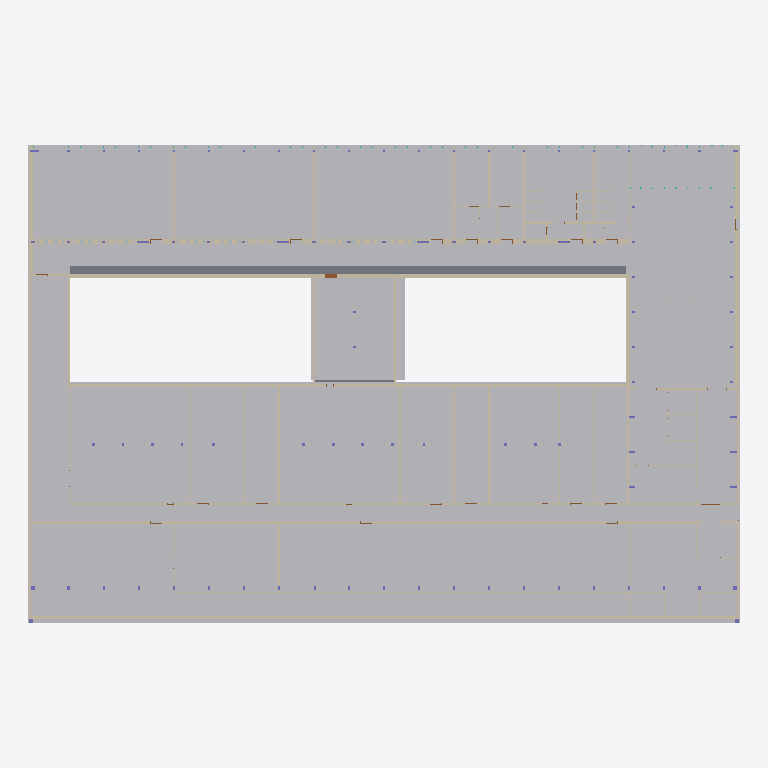
Plan cut of the same IFC building model at storey 'ES_Stue' (level 41.00 m, cut at 42.40 m), seen from above with north up, elements coloured by IFC class (only those large enough to see are counted): 55 walls (beige), 1 other element (light grey), 1 slab (grey), 1 curtain wall (teal), 1 door (brown). Cut surfaces are drawn darker.
Extent 64.9 m × 43.7 m × 11.7 m (x, y, z). Storeys (4): ES_Stue at 41.00 m; E1_1. sal at 44.67 m; E2_2. sal at 48.71 m; ET_TAG at 51.42 m. Elements (526): 211 IfcColumn, 148 IfcWall, 77 IfcDoor, 39 IfcWindow, 23 IfcFlowTerminal, 13 IfcCurtainWall, 7 IfcBuildingElementProxy, 3 IfcSlab, 2 IfcBeam, 2 IfcRoof, 1 IfcStair.

HEADER;
FILE_DESCRIPTION(('ViewDefinition [CoordinationView]','RevitIdentifiers [VersionGUID: affbbe9b-46d8-485a-b588-afb16111f2c1, NumberOfSaves: 332]','CoordinateReference [CoordinateBase: Shared Coordinates, ProjectSite: DTU]'),'2;1');
FILE_NAME('LLYN.B308.ifc','2025-01-17T22:00:52+01:00',(''),(''),'IfcOpenShell 0.8.0','Bonsai 0.8.0','');
FILE_SCHEMA(('IFC4X3'));
ENDSEC;
DATA;
#90=IFCPROJECT('0NWfDYUub6NQcklwmGKGH4',#18,'Project Number',$,$,'Project Name','DRIFT',(#85),#82);
#114=IFCSITE('0NWfDYUub6NQcklwmGKGH6',#18,'Default',$,$,#113,$,$,.ELEMENT.,(55,47,14,294128),(12,31,11,325302),0.0,$,$);
#95=IFCBUILDING('0NWfDYUub6NQcklwmGKGH5',#18,'',$,$,#93,$,'',.ELEMENT.,$,$,#94);
#99=IFCBUILDINGSTOREY('3uex$bhEf7efxiSAVHKSHy',#18,'ES_Stue',$,'Level:Elevation Base (Shared)',#98,$,'ES_Stue',.ELEMENT.,41000.0);
#103=IFCBUILDINGSTOREY('3ZF6NQE2rFeveujuF0fRjB',#18,'E1_1. sal',$,'Level:Elevation Base (Shared)',#102,$,'E1_1. sal',.ELEMENT.,44670.0);
#107=IFCBUILDINGSTOREY('282$7FxSPACu3DeBHb1QrU',#18,'E2_2. sal',$,'Level:Elevation Base (Shared)',#106,$,'E2_2. sal',.ELEMENT.,48710.0);
#111=IFCBUILDINGSTOREY('3QZVLZCj9D6uv_PT97nOot',#18,'ET_TAG',$,'Level:Elevation Base (Shared)',#110,$,'ET_TAG',.ELEMENT.,51420.0);
#173086=IFCBUILDINGELEMENTPROXY('2hwMpAygT3mBHGENnXvO4l',#18,'Mass 1:Mass 1:2331794',$,'Mass 1:Mass 1',#173085,#173082,'2331794',.NOTDEFINED.);
#140900=IFCSLAB('2ZH9j$2pb2LRP5BHPckd5B',#18,'Floor:EX_Heavy Weight_600mm:1940435',$,'Floor:EX_Heavy Weight_600mm',#140857,#140886,'1940435',.FLOOR.);
#142122=IFCWALL('3KATh1iFL6qR3m4_6sjS1H',#18,'Basic Wall:EX_Heavy Weight_200 mm:1970645',$,'Basic Wall:EX_Heavy Weight_200 mm',#142110,#142121,'1970645',.NOTDEFINED.);
#6631=IFCWALL('2sQqINw7j6D9KEPlKw6qjq',#18,'Basic Wall:IN_Light Weight_440mm:1808212',$,'Basic Wall:IN_Light Weight_440mm',#6619,#6630,'1808212',.NOTDEFINED.);
#5664=IFCWALL('2xflkD7IDEMgp51ZbDNOuz',#18,'Basic Wall:IN_Light Weight_240mm:1804777',$,'Basic Wall:IN_Light Weight_240mm',#5652,#5663,'1804777',.NOTDEFINED.);
#4386=IFCWALL('2xflkD7IDEMgp51ZbDNMcG',#18,'Basic Wall:IN_Light Weight_120mm:1797700',$,'Basic Wall:IN_Light Weight_120mm',#4374,#4385,'1797700',.NOTDEFINED.);
#3946=IFCWALL('2xflkD7IDEMgp51ZbDNMRi',#18,'Basic Wall:BA_Heavy Weight_Concrete_350mm:1794360',$,'Basic Wall:BA_Heavy Weight_Concrete_350mm',#3934,#3945,'1794360',.NOTDEFINED.);
#146505=IFCWALL('0GufpxaNf5e9yQF3BfglxL',#18,'Basic Wall:BA_Heavy Weight_Concrete_350mm:2017388',$,'Basic Wall:BA_Heavy Weight_Concrete_350mm',#146493,#146504,'2017388',.NOTDEFINED.);
#142157=IFCWALL('3KATh1iFL6qR3m4_6sjSBb',#18,'Basic Wall:EX_Heavy Weight_390mm:1971041',$,'Basic Wall:EX_Heavy Weight_390mm',#142145,#142156,'1971041',.NOTDEFINED.);
#5606=IFCWALL('2xflkD7IDEMgp51ZbDNO$6',#18,'Basic Wall:BA_Heavy Weight_Concrete_240mm:1804306',$,'Basic Wall:BA_Heavy Weight_Concrete_240mm',#5541,#5605,'1804306',.NOTDEFINED.);
#146412=IFCWALL('0GufpxaNf5e9yQF3Bfgl0y',#18,'Basic Wall:BA_Heavy Weight_Concrete_240mm:2016901',$,'Basic Wall:BA_Heavy Weight_Concrete_240mm',#146335,#146411,'2016901',.NOTDEFINED.);
#142063=IFCWALL('3KATh1iFL6qR3m4_6sjS2q',#18,'Basic Wall:EX_Heavy Weight_200 mm:1970480',$,'Basic Wall:EX_Heavy Weight_200 mm',#142051,#142062,'1970480',.NOTDEFINED.);
#173660=IFCWALL('2hYDyRHJj4fumHuM6WqZWp',#18,'Basic Wall:IN_Light Weight_120mm:2378275',$,'Basic Wall:IN_Light Weight_120mm',#173648,#173659,'2378275',.NOTDEFINED.);
#4005=IFCWALL('2xflkD7IDEMgp51ZbDNMMm',#18,'Basic Wall:BA_Heavy Weight_Concrete_350mm:1794660',$,'Basic Wall:BA_Heavy Weight_Concrete_350mm',#3993,#4004,'1794660',.NOTDEFINED.);
#142192=IFCWALL('3KATh1iFL6qR3m4_6sjSU9',#18,'Basic Wall:EX_Heavy Weight_200 mm:1971725',$,'Basic Wall:EX_Heavy Weight_200 mm',#142180,#142191,'1971725',.NOTDEFINED.);
#141993=IFCWALL('3KATh1iFL6qR3m4_6sjTyG',#18,'Basic Wall:EX_Heavy Weight_390mm:1969812',$,'Basic Wall:EX_Heavy Weight_390mm',#141981,#141992,'1969812',.NOTDEFINED.);
#146447=IFCWALL('0GufpxaNf5e9yQF3Bfgl7l',#18,'Basic Wall:IN_Light Weight_350mm:2017110',$,'Basic Wall:IN_Light Weight_350mm',#146435,#146446,'2017110',.NOTDEFINED.);
#4713=IFCWALL('2xflkD7IDEMgp51ZbDNNEU',#18,'Basic Wall:IN_Heavy Weight_120mm:1799242',$,'Basic Wall:IN_Heavy Weight_120mm',#4701,#4712,'1799242',.NOTDEFINED.);
#4818=IFCWALL('2xflkD7IDEMgp51ZbDNN6g',#18,'Basic Wall:IN_Light Weight_120mm:1799806',$,'Basic Wall:IN_Light Weight_120mm',#4806,#4817,'1799806',.NOTDEFINED.);
#5296=IFCWALL('2xflkD7IDEMgp51ZbDNNXW',#18,'Basic Wall:IN_Heavy Weight_120mm:1802164',$,'Basic Wall:IN_Heavy Weight_120mm',#5284,#5295,'1802164',.NOTDEFINED.);
#5331=IFCWALL('2xflkD7IDEMgp51ZbDNOUz',#18,'Basic Wall:IN_Heavy Weight_120mm:1802345',$,'Basic Wall:IN_Heavy Weight_120mm',#5319,#5330,'1802345',.NOTDEFINED.);
#3867=IFCWALL('2xflkD7IDEMgp51ZbDNMUT',#18,'Basic Wall:BA_Heavy Weight_Concrete_200mm:1794121',$,'Basic Wall:BA_Heavy Weight_Concrete_200mm',#3855,#3866,'1794121',.NOTDEFINED.);
#171528=IFCWALL('2zKg1Tx6nAeBoPOBxAkl6j',#18,'Basic Wall:IN_Heavy Weight_120mm:2095398',$,'Basic Wall:IN_Heavy Weight_120mm',#171516,#171527,'2095398',.NOTDEFINED.);
#146289=IFCWALL('0GufpxaNf5e9yQF3BfglFB',#18,'Basic Wall:IN_Heavy Weight_240mm:2016626',$,'Basic Wall:IN_Heavy Weight_240mm',#146277,#146288,'2016626',.NOTDEFINED.);
#142028=IFCWALL('3KATh1iFL6qR3m4_6sjTzG',#18,'Basic Wall:EX_Heavy Weight_390mm:1969876',$,'Basic Wall:EX_Heavy Weight_390mm',#142016,#142027,'1969876',.NOTDEFINED.);
#5518=IFCWALL('2xflkD7IDEMgp51ZbDNO41',#18,'Basic Wall:BA_Heavy Weight_Concrete_200mm:1803989',$,'Basic Wall:BA_Heavy Weight_Concrete_200mm',#5465,#5517,'1803989',.NOTDEFINED.);
#5442=IFCWALL('2xflkD7IDEMgp51ZbDNO6o',#18,'Basic Wall:BA_Heavy Weight_Concrete_200mm:1803878',$,'Basic Wall:BA_Heavy Weight_Concrete_200mm',#5389,#5441,'1803878',.NOTDEFINED.);
#4981=IFCWALL('2xflkD7IDEMgp51ZbDNNsR',#18,'Basic Wall:IN_Light Weight_150mm:1800783',$,'Basic Wall:IN_Light Weight_150mm',#4969,#4980,'1800783',.NOTDEFINED.);
#5016=IFCWALL('2xflkD7IDEMgp51ZbDNNqj',#18,'Basic Wall:IN_Light Weight_150mm:1800953',$,'Basic Wall:IN_Light Weight_150mm',#5004,#5015,'1800953',.NOTDEFINED.);
#5121=IFCWALL('2xflkD7IDEMgp51ZbDNNhR',#18,'Basic Wall:IN_Light Weight_150mm:1801487',$,'Basic Wall:IN_Light Weight_150mm',#5109,#5120,'1801487',.NOTDEFINED.);
#5156=IFCWALL('2xflkD7IDEMgp51ZbDNNfI',#18,'Basic Wall:IN_Light Weight_150mm:1801606',$,'Basic Wall:IN_Light Weight_150mm',#5144,#5155,'1801606',.NOTDEFINED.);
#5051=IFCWALL('2xflkD7IDEMgp51ZbDNNnU',#18,'Basic Wall:IN_Light Weight_150mm:1801098',$,'Basic Wall:IN_Light Weight_150mm',#5039,#5050,'1801098',.NOTDEFINED.);
#5366=IFCWALL('2xflkD7IDEMgp51ZbDNOPB',#18,'Basic Wall:IN_Light Weight_150mm:1802655',$,'Basic Wall:IN_Light Weight_150mm',#5354,#5365,'1802655',.NOTDEFINED.);
#173759=IFCWALL('2hYDyRHJj4fumHuM6WqZc6',#18,'Basic Wall:IN_Light Weight_120mm:2378646',$,'Basic Wall:IN_Light Weight_120mm',#173747,#173758,'2378646',.NOTDEFINED.);
#4678=IFCWALL('2xflkD7IDEMgp51ZbDNNIT',#18,'Basic Wall:IN_Heavy Weight_120mm:1798985',$,'Basic Wall:IN_Heavy Weight_120mm',#4666,#4677,'1798985',.NOTDEFINED.);
#4748=IFCWALL('2xflkD7IDEMgp51ZbDNNBA',#18,'Basic Wall:IN_Heavy Weight_120mm:1799454',$,'Basic Wall:IN_Heavy Weight_120mm',#4736,#4747,'1799454',.NOTDEFINED.);
#4783=IFCWALL('2xflkD7IDEMgp51ZbDNN88',#18,'Basic Wall:IN_Light Weight_120mm:1799644',$,'Basic Wall:IN_Light Weight_120mm',#4771,#4782,'1799644',.NOTDEFINED.);
#4923=IFCWALL('2xflkD7IDEMgp51ZbDNNuP',#18,'Basic Wall:IN_Light Weight_150mm:1800653',$,'Basic Wall:IN_Light Weight_150mm',#4911,#4922,'1800653',.NOTDEFINED.);
#4328=IFCWALL('2xflkD7IDEMgp51ZbDNMgD',#18,'Basic Wall:IN_Heavy Weight_120mm:1797465',$,'Basic Wall:IN_Heavy Weight_120mm',#4316,#4327,'1797465',.NOTDEFINED.);
#4444=IFCWALL('2xflkD7IDEMgp51ZbDNMZp',#18,'Basic Wall:IN_Heavy Weight_120mm:1797927',$,'Basic Wall:IN_Heavy Weight_120mm',#4432,#4443,'1797927',.NOTDEFINED.);
#5086=IFCWALL('2xflkD7IDEMgp51ZbDNNlE',#18,'Basic Wall:IN_Light Weight_150mm:1801242',$,'Basic Wall:IN_Light Weight_150mm',#5074,#5085,'1801242',.NOTDEFINED.);
#173726=IFCWALL('2hYDyRHJj4fumHuM6WqZZe',#18,'Basic Wall:IN_Light Weight_120mm:2378488',$,'Basic Wall:IN_Light Weight_120mm',#173714,#173725,'2378488',.NOTDEFINED.);
#52513=IFCCURTAINWALL('2o05fRXTXCvx714hIvzC6k',#18,'Curtain Wall:EX_Type4:1822767',$,'Curtain Wall:EX_Type4',#52512,$,'1822767',.NOTDEFINED.);
#4888=IFCWALL('2xflkD7IDEMgp51ZbDNN1M',#18,'Basic Wall:IN_Light Weight_120mm:1800066',$,'Basic Wall:IN_Light Weight_120mm',#4876,#4887,'1800066',.NOTDEFINED.);
#4853=IFCWALL('2xflkD7IDEMgp51ZbDNN4f',#18,'Basic Wall:IN_Light Weight_120mm:1799933',$,'Basic Wall:IN_Light Weight_120mm',#4841,#4852,'1799933',.NOTDEFINED.);
#157884=IFCWALL('3JciO5poHE3fPx9QUJK54A',#18,'Basic Wall:IN_Light Weight_230mm:2048481',$,'Basic Wall:IN_Light Weight_230mm',#157872,#157883,'2048481',.NOTDEFINED.);
#4514=IFCWALL('2xflkD7IDEMgp51ZbDNNUy',#18,'Basic Wall:IN_Heavy Weight_120mm:1798248',$,'Basic Wall:IN_Heavy Weight_120mm',#4502,#4513,'1798248',.NOTDEFINED.);
#173693=IFCWALL('2hYDyRHJj4fumHuM6WqZXr',#18,'Basic Wall:IN_Light Weight_120mm:2378341',$,'Basic Wall:IN_Light Weight_120mm',#173681,#173692,'2378341',.NOTDEFINED.);
#29506=IFCDOOR('1QZG6d8lX5WAtbEq$mi4XC',#18,'Int. Single-Flush:IN_Single_1090x2100mm:1813692',$,'Int. Single-Flush:IN_Single_1090x2100mm',#191149,#29502,'1813692',2099.99999999998,1089.99999999999,.DOOR.,.SINGLE_SWING_RIGHT.,$);
#4223=IFCWALL('2xflkD7IDEMgp51ZbDNM0y',#18,'Basic Wall:IN_Light Weight_110mm:1796072',$,'Basic Wall:IN_Light Weight_110mm',#4211,#4222,'1796072',.NOTDEFINED.);
#4054=IFCWALL('2xflkD7IDEMgp51ZbDNMFK',#18,'Basic Wall:IN_Light Weight_110mm:1795072',$,'Basic Wall:IN_Light Weight_110mm',#4028,#4053,'1795072',.NOTDEFINED.);
#176000=IFCWALL('2nA$r9lqb8vOS800MfH00z',#18,'Basic Wall:IN_Light Weight_120mm:2379711',$,'Basic Wall:IN_Light Weight_120mm',#175988,#175999,'2379711',.NOTDEFINED.);
#175901=IFCWALL('2nA$r9lqb8vOS800MfH028',#18,'Basic Wall:IN_Light Weight_120mm:2379530',$,'Basic Wall:IN_Light Weight_120mm',#175889,#175900,'2379530',.NOTDEFINED.);
#5722=IFCWALL('0p4CIlpBf2Wf1Fq4YOXpZs',#18,'Basic Wall:IN_Heavy Weight_200mm:1805007',$,'Basic Wall:IN_Heavy Weight_200mm',#5710,#5721,'1805007',.NOTDEFINED.);
#176066=IFCWALL('2nA$r9lqb8vOS800MfH1$5',#18,'Basic Wall:IN_Light Weight_120mm:2379847',$,'Basic Wall:IN_Light Weight_120mm',#176054,#176065,'2379847',.NOTDEFINED.);
#4258=IFCWALL('2xflkD7IDEMgp51ZbDNMzb',#18,'Basic Wall:IN_Light Weight_110mm:1796273',$,'Basic Wall:IN_Light Weight_110mm',#4246,#4257,'1796273',.NOTDEFINED.);
#31578=IFCWALL('1QZG6d8lX5WAtbEq$mi4hV',#18,'Basic Wall:IN_Light Weight_230mm:1814063',$,'Basic Wall:IN_Light Weight_230mm',#31566,#31577,'1814063',.NOTDEFINED.);
#4153=IFCWALL('2xflkD7IDEMgp51ZbDNM7i',#18,'Basic Wall:IN_Light Weight_110mm:1795640',$,'Basic Wall:IN_Light Weight_110mm',#4141,#4152,'1795640',.NOTDEFINED.);
#157849=IFCWALL('3JciO5poHE3fPx9QUJK55s',#18,'Basic Wall:IN_Light Weight_230mm:2048413',$,'Basic Wall:IN_Light Weight_230mm',#157784,#157848,'2048413',.NOTDEFINED.);
ENDSEC;
